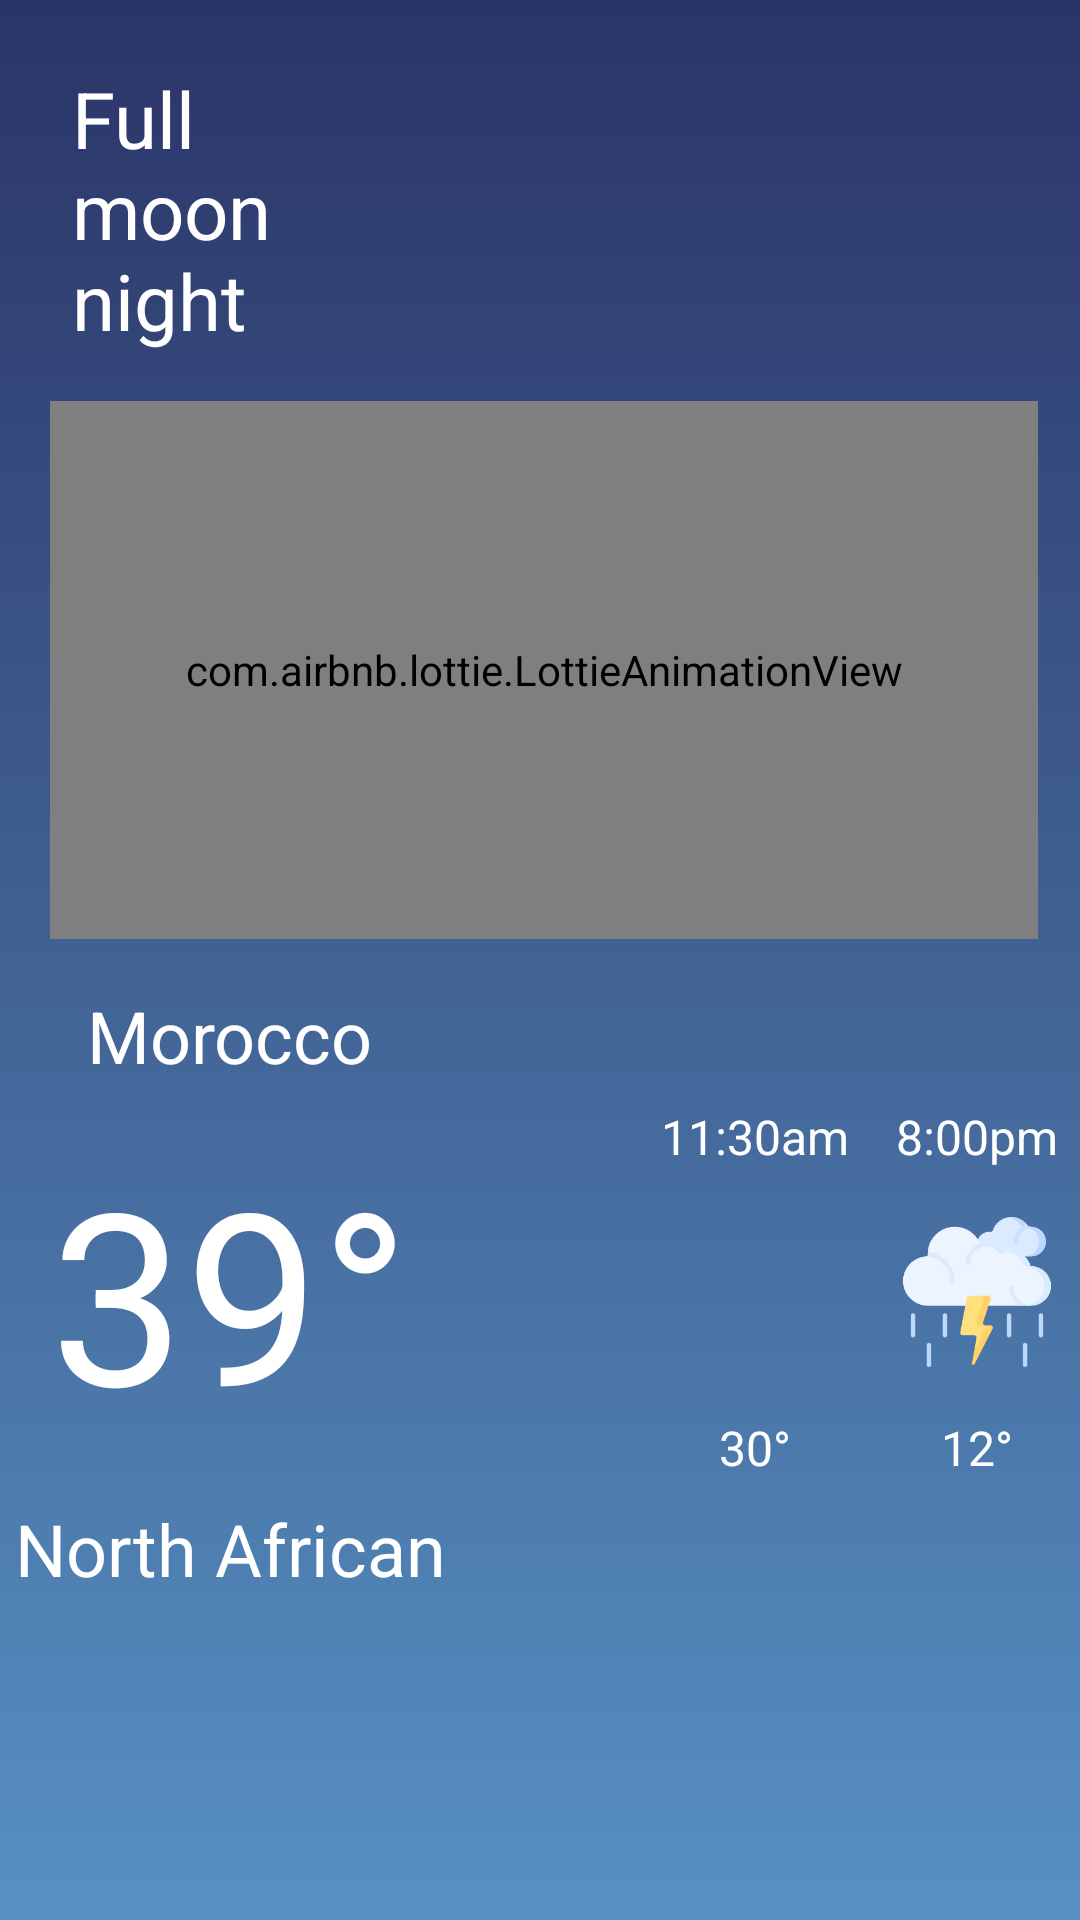

Android layout source for this screen:
<!-- AndroidManifest.xml: application theme myAppTheme -->
<!-- res/layout/splash_screen.xml -->
<?xml version="1.0" encoding="utf-8"?>
<androidx.constraintlayout.widget.ConstraintLayout xmlns:android="http://schemas.android.com/apk/res/android"
    xmlns:app="http://schemas.android.com/apk/res-auto"
    xmlns:tools="http://schemas.android.com/tools"
    android:layout_width="match_parent"
    android:layout_height="match_parent"
    android:background="@drawable/gradient_background"
    tools:context=".splashScreen.view.SplashScreen">


    <com.airbnb.lottie.LottieAnimationView
        android:id="@+id/lottie_SplashScreen"
        android:layout_width="0dp"
        android:layout_height="0dp"
        android:layout_marginTop="16dp"
        android:layout_marginBottom="16dp"
        app:layout_constraintBottom_toTopOf="@+id/morocco"
        app:layout_constraintEnd_toStartOf="@+id/guideline3"
        app:layout_constraintStart_toStartOf="@+id/guideline2"
        app:layout_constraintTop_toBottomOf="@+id/top_titleOfSplashScreen"
        app:lottie_autoPlay="true"
        app:lottie_rawRes="@raw/raining"
        app:lottie_repeatCount="2">

    </com.airbnb.lottie.LottieAnimationView>

    <androidx.constraintlayout.widget.Guideline
        android:id="@+id/guideline"
        android:layout_width="wrap_content"
        android:layout_height="wrap_content"
        android:orientation="horizontal"
        app:layout_constraintGuide_percent="0.034199726" />

    <TextView
        android:id="@+id/top_titleOfSplashScreen"
        android:layout_width="wrap_content"
        android:layout_height="wrap_content"
        android:layout_marginStart="24dp"
        android:text="@string/titleSplashScreen"
        android:textColor="@color/white"
        android:textSize="26sp"
        android:textStyle="normal"
        app:layout_constraintStart_toStartOf="parent"
        app:layout_constraintTop_toTopOf="@+id/guideline" />

    <TextView
        android:id="@+id/large_degree"
        android:layout_width="wrap_content"
        android:layout_height="wrap_content"
        android:layout_marginBottom="156dp"
        android:text="39°"
        android:textColor="@color/white"
        android:textSize="80sp"
        android:textStyle="normal"
        app:layout_constraintBottom_toBottomOf="parent"
        app:layout_constraintStart_toStartOf="@+id/guideline2" />

    <ImageView
        android:id="@+id/sunImage"
        android:layout_width="50dp"
        android:layout_height="50dp"
        android:layout_marginStart="90dp"
        android:src="@drawable/clearsky"
        app:layout_constraintBottom_toBottomOf="@+id/large_degree"
        app:layout_constraintStart_toEndOf="@+id/large_degree"
        app:layout_constraintTop_toTopOf="@+id/large_degree" />

    <ImageView
        android:id="@+id/stromImage"
        android:layout_width="50dp"
        android:layout_height="50dp"
        android:layout_marginStart="24dp"
        android:src="@drawable/thunderstorm"
        app:layout_constraintBottom_toBottomOf="@+id/sunImage"
        app:layout_constraintStart_toEndOf="@+id/sunImage"
        app:layout_constraintTop_toTopOf="@+id/sunImage"
        app:layout_constraintVertical_bias="0.0" />

    <TextView
        android:id="@+id/time1"
        android:layout_width="wrap_content"
        android:layout_height="wrap_content"
        android:layout_marginBottom="16dp"
        android:text="11:30am"
        android:textColor="@color/white"
        android:textSize="16sp"
        app:layout_constraintBottom_toTopOf="@+id/sunImage"
        app:layout_constraintEnd_toEndOf="@+id/sunImage"
        app:layout_constraintStart_toStartOf="@+id/sunImage" />

    <TextView
        android:id="@+id/degree1"
        android:layout_width="wrap_content"
        android:layout_height="wrap_content"
        android:layout_marginTop="16dp"
        android:text="30°"
        android:textColor="@color/white"
        android:textSize="16sp"
        app:layout_constraintEnd_toEndOf="@+id/sunImage"
        app:layout_constraintStart_toStartOf="@+id/sunImage"
        app:layout_constraintTop_toBottomOf="@+id/sunImage" />

    <TextView
        android:id="@+id/time2"
        android:layout_width="wrap_content"
        android:layout_height="wrap_content"
        android:layout_marginBottom="16dp"
        android:text="8:00pm"
        android:textColor="@color/white"
        android:textSize="16sp"
        app:layout_constraintBottom_toTopOf="@+id/stromImage"
        app:layout_constraintEnd_toEndOf="@+id/stromImage"
        app:layout_constraintStart_toStartOf="@+id/stromImage" />

    <TextView
        android:id="@+id/degree2"
        android:layout_width="wrap_content"
        android:layout_height="wrap_content"
        android:layout_marginTop="16dp"
        android:text="12°"
        android:textColor="@color/white"
        android:textSize="16sp"
        app:layout_constraintEnd_toEndOf="@+id/stromImage"
        app:layout_constraintStart_toStartOf="@+id/stromImage"
        app:layout_constraintTop_toBottomOf="@+id/stromImage" />

    <TextView
        android:id="@+id/morocco"
        android:layout_width="wrap_content"
        android:layout_height="wrap_content"
        android:layout_marginBottom="16dp"
        android:text="Morocco"
        android:textColor="@color/white"
        android:textSize="24sp"
        app:layout_constraintBottom_toTopOf="@+id/large_degree"
        app:layout_constraintEnd_toEndOf="@+id/large_degree"
        app:layout_constraintStart_toStartOf="@+id/large_degree" />

    <TextView
        android:id="@+id/northAfrica"
        android:layout_width="wrap_content"
        android:layout_height="wrap_content"
        android:layout_marginTop="16dp"
        android:text="North African"
        android:textColor="@color/white"
        android:textSize="24sp"
        app:layout_constraintEnd_toEndOf="@+id/large_degree"
        app:layout_constraintStart_toStartOf="@+id/large_degree"
        app:layout_constraintTop_toBottomOf="@+id/large_degree" />

    <androidx.constraintlayout.widget.Guideline
        android:id="@+id/guideline2"
        android:layout_width="wrap_content"
        android:layout_height="wrap_content"
        android:orientation="vertical"
        app:layout_constraintGuide_percent="0.04622871" />

    <androidx.constraintlayout.widget.Guideline
        android:id="@+id/guideline3"
        android:layout_width="wrap_content"
        android:layout_height="wrap_content"
        android:orientation="vertical"
        app:layout_constraintGuide_percent="0.96107054" />

    <androidx.fragment.app.FragmentContainerView
        android:id="@+id/mapContainer"
        android:name="com.example.myweatherforecastapplication.location.locationmap.MapsLocation"
        android:layout_width="0dp"
        android:layout_height="0dp"
        android:visibility="invisible"
        app:layout_constraintBottom_toBottomOf="parent"
        app:layout_constraintEnd_toEndOf="parent"
        app:layout_constraintHorizontal_bias="1.0"
        app:layout_constraintStart_toStartOf="parent"
        app:layout_constraintTop_toTopOf="parent"
        tools:layout="@layout/maps_location" />

    










</androidx.constraintlayout.widget.ConstraintLayout>
<!-- res/layout/maps_location.xml (included above) -->
<?xml version="1.0" encoding="utf-8"?>
<RelativeLayout xmlns:android="http://schemas.android.com/apk/res/android"
    xmlns:app="http://schemas.android.com/apk/res-auto"
    xmlns:tools="http://schemas.android.com/tools"
    android:layout_width="match_parent"
    android:layout_height="match_parent"
    tools:context=".location.locationmap.MapsLocation">

    <fragment
        android:id="@+id/map"
        android:name="com.google.android.gms.maps.SupportMapFragment"
        android:layout_width="match_parent"
        android:layout_height="match_parent"
        tools:context=".location.locationmap.MapsLocation" />

    <LinearLayout
        android:id="@+id/linear"
        android:layout_width="match_parent"
        android:layout_height="wrap_content"
        android:layout_alignParentTop="true"
        android:layout_marginTop="30dp"
        android:background="@color/lightMainColor"
        android:orientation="horizontal">

        <FrameLayout
            android:layout_width="match_parent"
            android:layout_height="wrap_content"
            android:layout_margin="10dp"
            android:layout_weight="7">

            <EditText
                android:id="@+id/search_bar"
                android:layout_width="match_parent"
                android:layout_height="50dp"
                android:drawableStart="@drawable/location"
                android:hint="@string/searchYourLocation"
                android:imeOptions="actionSearch"
                android:singleLine="true"
                android:textColorHint="@android:color/darker_gray"
                android:textSize="16sp" />
        </FrameLayout>

    </LinearLayout>

    <Button
        android:id="@+id/done_button"
        android:layout_width="wrap_content"
        android:layout_height="wrap_content"
        android:layout_alignParentStart="true"
        android:layout_alignParentEnd="true"
        android:layout_alignParentBottom="true"
        android:layout_marginStart="80dp"
        android:layout_marginEnd="80dp"
        android:layout_marginBottom="32dp"
        android:text="@string/done"
        app:cornerRadius="25dp" />

</RelativeLayout>
<!-- resources referenced by this layout -->
<resources>
  <color name="lightMainColor">#BAD7E9</color>
  <color name="white">#FFFFFFFF</color>
  <!-- drawable gradient_background (drawable) -->
  <?xml version="1.0" encoding="utf-8"?>
  <selector xmlns:android="http://schemas.android.com/apk/res/android">
      <item>
          <shape>
              <gradient
                  android:angle="90"
                  android:startColor="@color/secondGradientColor"
                  android:endColor="@color/mainColor"
                  android:type="linear"
                  >
              </gradient>
          </shape>
      </item>
  </selector>
  <!-- drawable thunderstorm: png bitmap (drawable, 11398 bytes) -->
  <string name="done">Done</string>
  <string name="searchYourLocation">Search your location</string>
  <string name="titleSplashScreen">Full\nmoon\nnight</string>
  <style name="myAppTheme" parent="Theme.MaterialComponents.Light.NoActionBar">
          <item name="windowNoTitle">true</item>
          <item name="windowActionBar">false</item>
          <item name="colorPrimary">@color/mainColor</item>
          <item name="drawerArrowStyle">@style/DrawerColor</item>
      </style>
  <color name="secondGradientColor">#CB2C74B3</color>
  <color name="mainColor">#2B3467</color>
  <style name="DrawerColor" parent="Widget.AppCompat.DrawerArrowToggle">
          <item name="color">@color/white</item>
      </style>
</resources>
